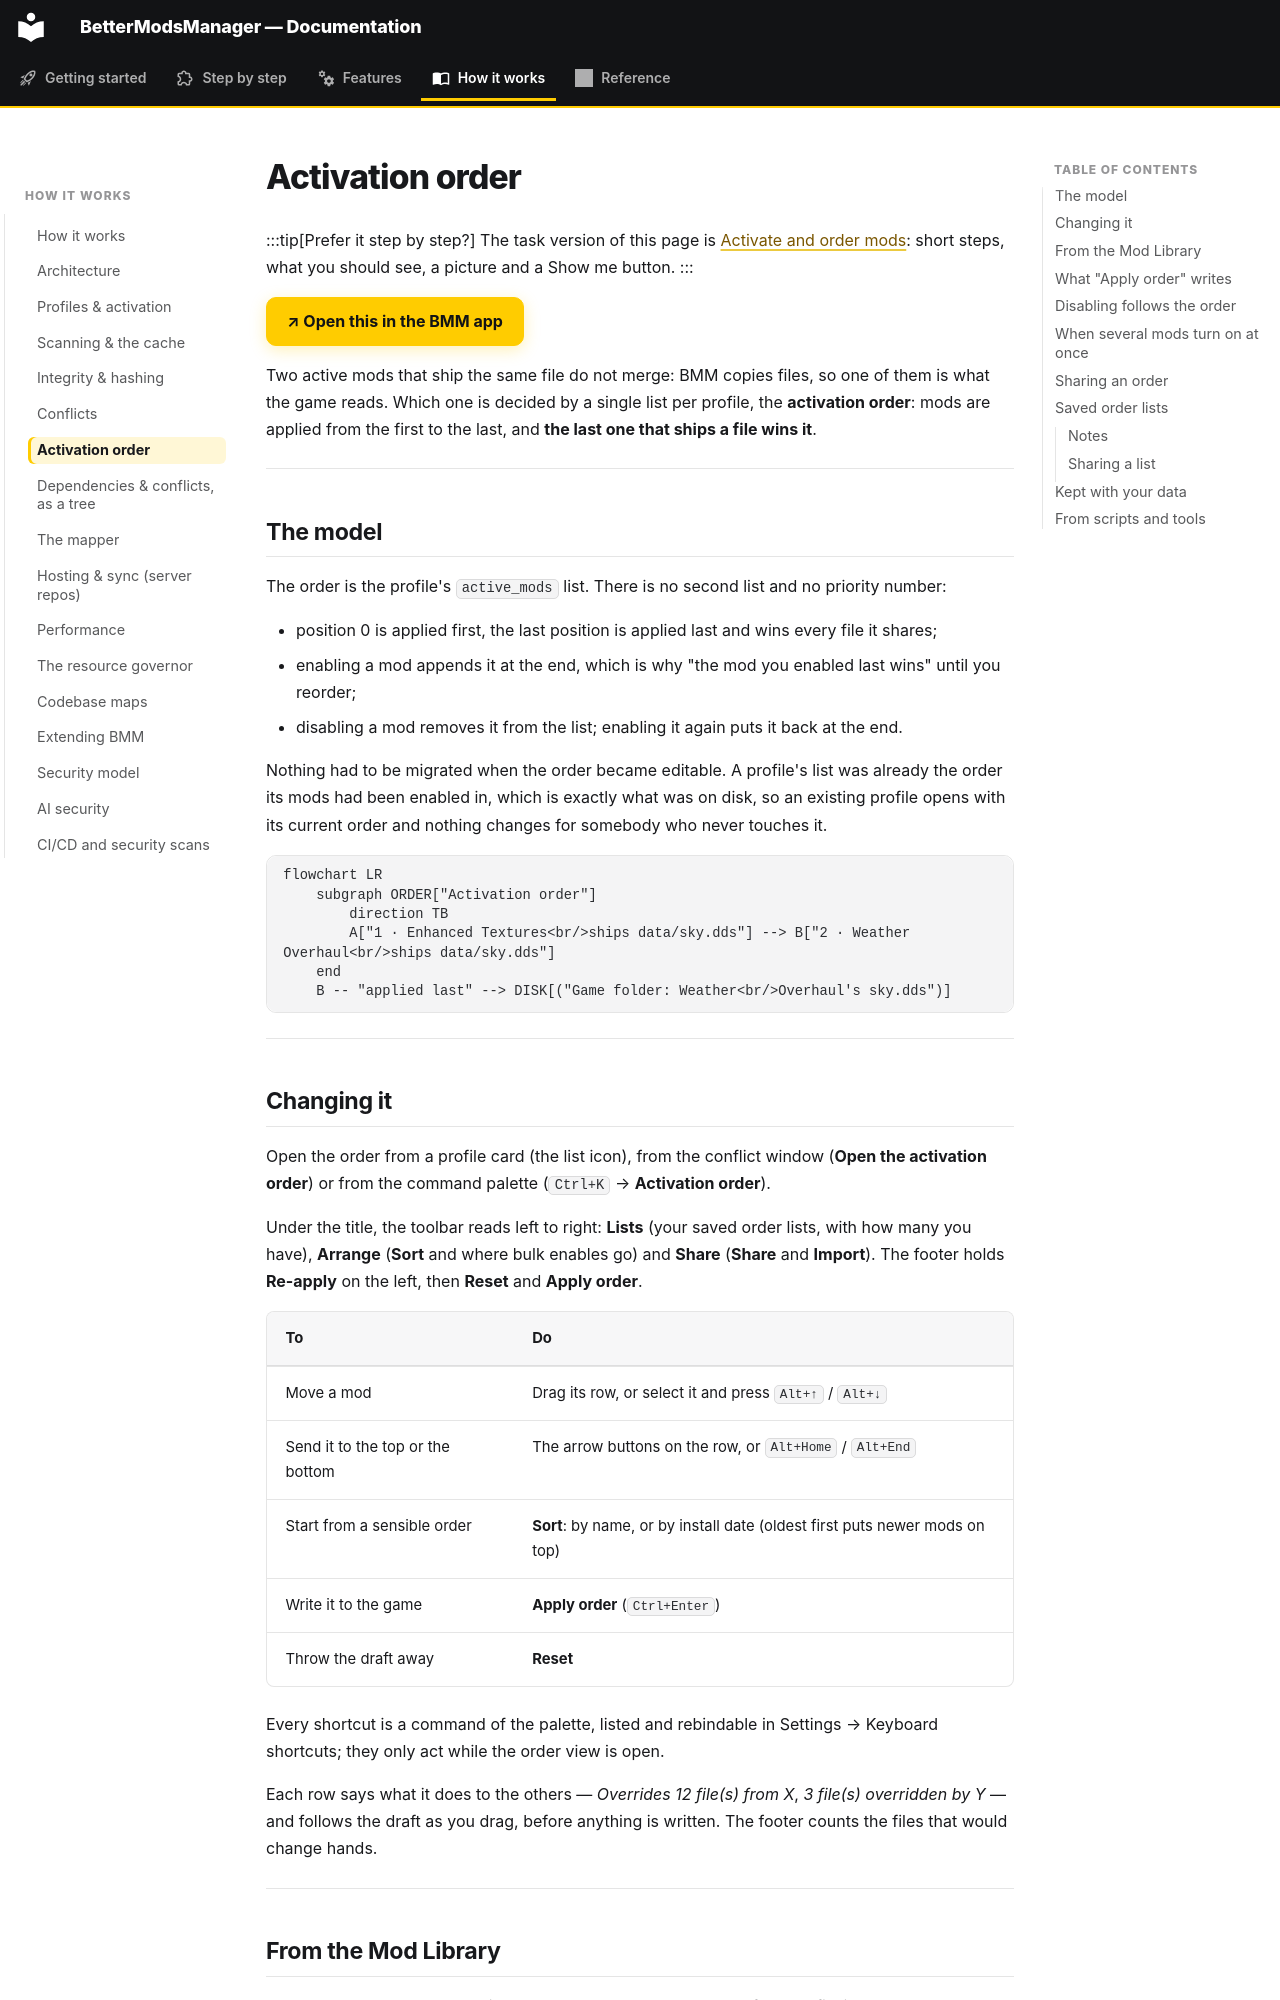

repository: FreeProject089/BMM-Docs · page: how-it-works/load-order/index.html · generator: mkdocs

# Activation order

:::tip[Prefer it step by step?]
The task version of this page is [Activate and order mods](../guide/activate-and-order.md): short steps, what you should see, a picture and a Show me button.
:::

[↗ Open this in the BMM app](bmm://docs/open?article=load-order){ .md-button .md-button--primary }

Two active mods that ship the same file do not merge: BMM copies files, so one of them is what the
game reads. Which one is decided by a single list per profile, the **activation order**: mods are
applied from the first to the last, and **the last one that ships a file wins it**.

---

## The model

The order is the profile's `active_mods` list. There is no second list and no priority number:

- position 0 is applied first, the last position is applied last and wins every file it shares;
- enabling a mod appends it at the end, which is why "the mod you enabled last wins" until you
  reorder;
- disabling a mod removes it from the list; enabling it again puts it back at the end.

Nothing had to be migrated when the order became editable. A profile's list was already the order
its mods had been enabled in, which is exactly what was on disk, so an existing profile opens with
its current order and nothing changes for somebody who never touches it.

```mermaid
flowchart LR
    subgraph ORDER["Activation order"]
        direction TB
        A["1 · Enhanced Textures<br/>ships data/sky.dds"] --> B["2 · Weather Overhaul<br/>ships data/sky.dds"]
    end
    B -- "applied last" --> DISK[("Game folder: Weather<br/>Overhaul's sky.dds")]
```

---

## Changing it

Open the order from a profile card (the list icon), from the conflict window (**Open the
activation order**) or from the command palette (`Ctrl+K` → **Activation order**).

Under the title, the toolbar reads left to right: **Lists** (your saved order lists, with how
many you have), **Arrange** (**Sort** and where bulk enables go) and **Share** (**Share** and
**Import**). The footer holds **Re-apply** on the left, then **Reset** and **Apply order**.

| To | Do |
|---|---|
| Move a mod | Drag its row, or select it and press `Alt+↑` / `Alt+↓` |
| Send it to the top or the bottom | The arrow buttons on the row, or `Alt+Home` / `Alt+End` |
| Start from a sensible order | **Sort**: by name, or by install date (oldest first puts newer mods on top) |
| Write it to the game | **Apply order** (`Ctrl+Enter`) |
| Throw the draft away | **Reset** |

Every shortcut is a command of the palette, listed and rebindable in Settings → Keyboard shortcuts;
they only act while the order view is open.

Each row says what it does to the others — *Overrides 12 file(s) from X*, *3 file(s) overridden by
Y* — and follows the draft as you drag, before anything is written. The footer counts the files that
would change hands.

---
